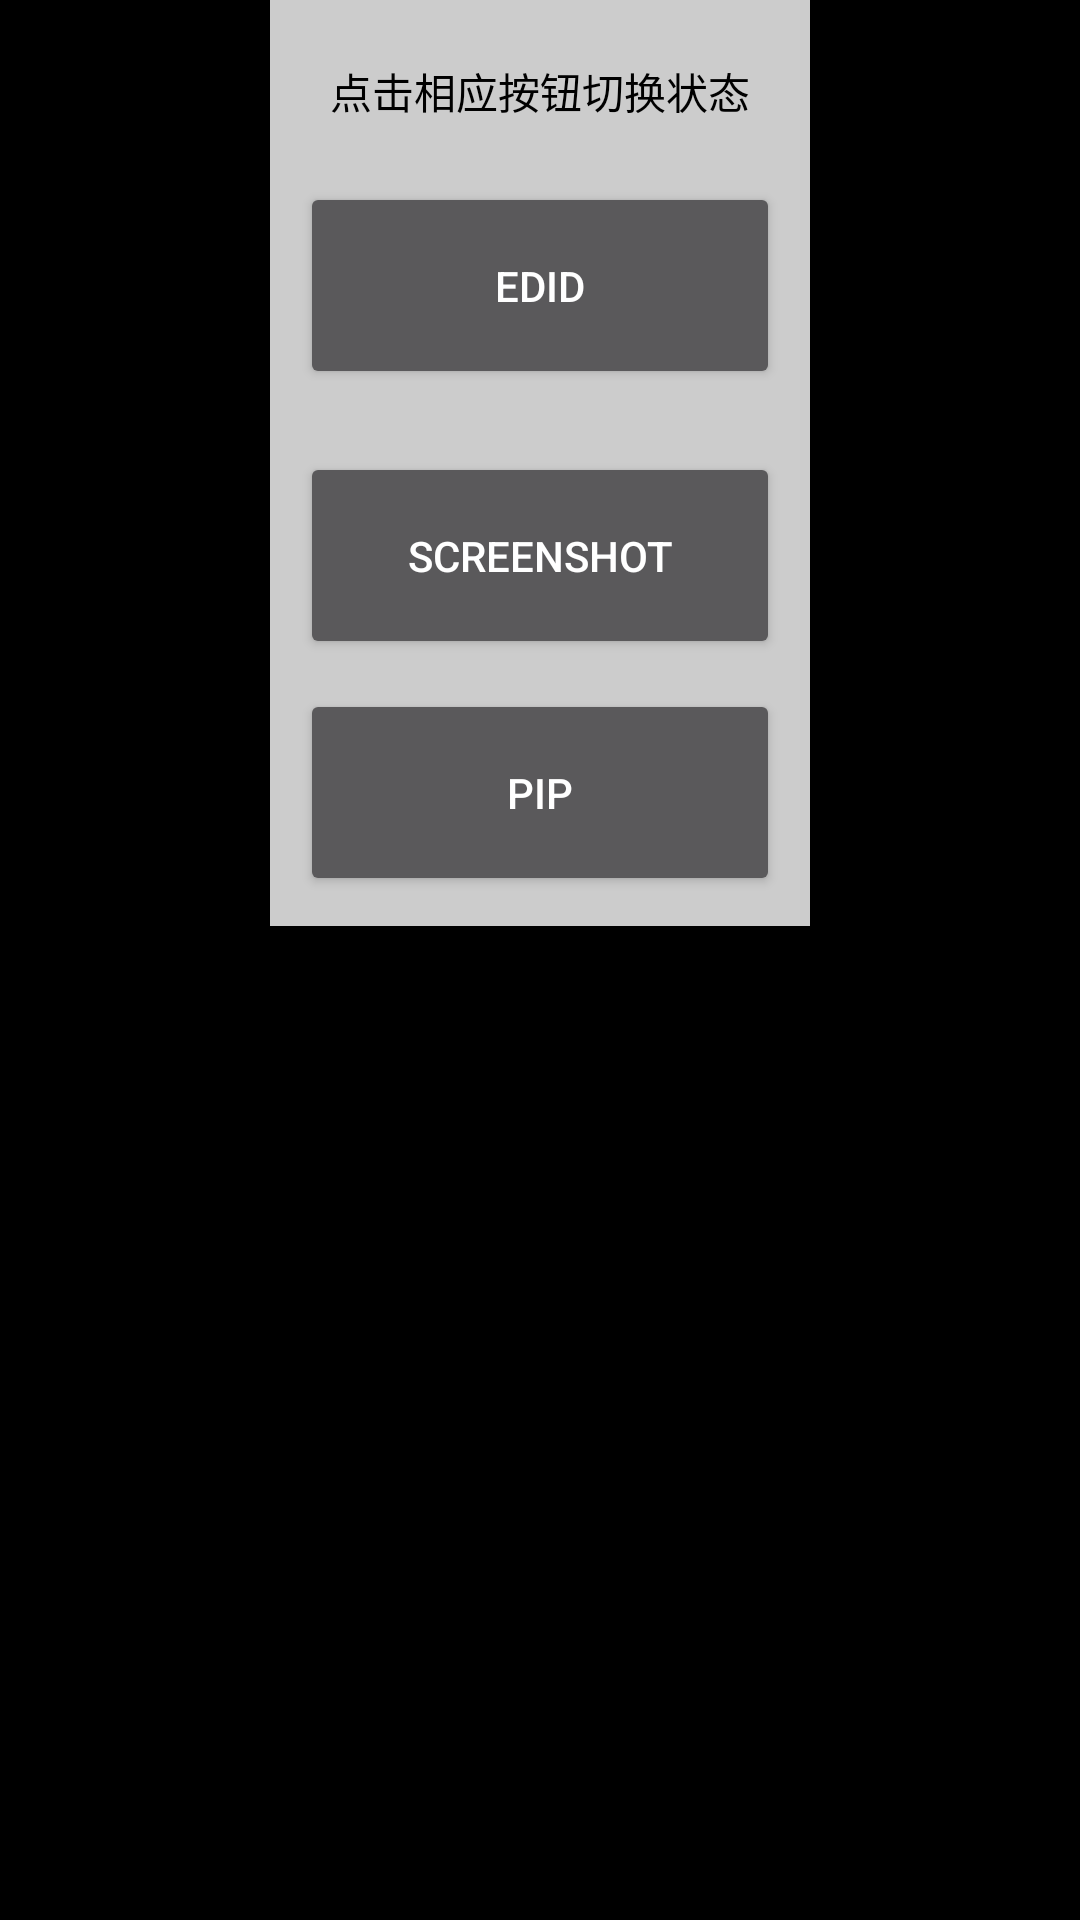

Write the Android layout XML for this screen, with the resource values it uses.
<!-- AndroidManifest.xml: application theme BaseTheme -->
<!-- res/layout/layout_main_pop_settings.xml -->
<?xml version="1.0" encoding="utf-8"?>
<LinearLayout xmlns:android="http://schemas.android.com/apk/res/android"
    xmlns:RoundelMenu="http://schemas.android.com/apk/res-auto"
    android:layout_width="wrap_content"
    android:layout_height="match_parent"
    android:orientation="vertical">

    <RelativeLayout
        android:layout_width="wrap_content"
        android:layout_height="wrap_content"
        android:layout_gravity="center"
        android:background="#CCCCCC"
        android:gravity="center"
        android:orientation="vertical"
        android:padding="10dp">

        <TextView
            android:id="@+id/txt_staus"
            android:layout_width="wrap_content"
            android:layout_height="wrap_content"
            android:enabled="false"
            android:padding="10dp"
            android:text="点击相应按钮切换状态"
            android:textColor="@android:color/black" />

        <Button
            android:id="@+id/btn_edid"
            android:layout_width="wrap_content"
            android:layout_height="wrap_content"
            android:layout_below="@+id/txt_staus"
            android:layout_alignLeft="@+id/txt_staus"
            android:layout_alignRight="@+id/txt_staus"
            android:layout_marginTop="10dp"
            android:paddingTop="25dp"
            android:paddingBottom="25dp"
            android:text="EDID" />

        <Button
            android:id="@+id/btn_record"
            android:layout_width="wrap_content"
            android:layout_height="1dp"
            android:layout_below="@+id/btn_edid"
            android:layout_alignLeft="@+id/txt_staus"
            android:layout_alignRight="@+id/txt_staus"
            android:layout_marginTop="10dp"
            android:paddingTop="25dp"
            android:paddingBottom="25dp"
            android:text="@string/btn_record"
            android:visibility="invisible" />

        <Button
            android:id="@+id/btn_screenshot"
            android:layout_width="wrap_content"
            android:layout_height="wrap_content"
            android:layout_below="@+id/btn_record"
            android:layout_alignLeft="@+id/txt_staus"
            android:layout_alignRight="@+id/txt_staus"
            android:layout_marginTop="10dp"
            android:paddingTop="25dp"
            android:paddingBottom="25dp"
            android:text="@string/btn_screenshot" />

        <Button
            android:id="@+id/btn_pip"
            android:layout_width="wrap_content"
            android:layout_height="wrap_content"
            android:layout_below="@+id/btn_screenshot"
            android:layout_alignLeft="@+id/txt_staus"
            android:layout_alignRight="@+id/txt_staus"
            android:layout_marginTop="10dp"
            android:paddingTop="25dp"
            android:paddingBottom="25dp"
            android:text="@string/btn_pip" />

        <Button
            android:id="@+id/btn_pq"
            android:layout_width="wrap_content"
            android:layout_height="wrap_content"
            android:layout_below="@+id/btn_pip"
            android:layout_alignLeft="@+id/txt_staus"
            android:layout_alignRight="@+id/txt_staus"
            android:layout_marginTop="10dp"
            android:paddingTop="25dp"
            android:paddingBottom="25dp"
            android:text="@string/btn_pq"
            android:visibility="gone" />

        <Button
            android:id="@+id/btn_lf_range"
            android:layout_width="wrap_content"
            android:layout_height="wrap_content"
            android:layout_below="@+id/btn_pq"
            android:layout_alignLeft="@+id/txt_staus"
            android:layout_alignRight="@+id/txt_staus"
            android:layout_marginTop="10dp"
            android:paddingTop="25dp"
            android:paddingBottom="25dp"
            android:text="@string/btn_lf_range"
            android:visibility="gone" />

        <Button
            android:id="@+id/btn_calc_luma"
            android:layout_width="wrap_content"
            android:layout_height="wrap_content"
            android:layout_below="@+id/btn_lf_range"
            android:layout_alignLeft="@+id/txt_staus"
            android:layout_alignRight="@+id/txt_staus"
            android:layout_marginTop="10dp"
            android:paddingTop="25dp"
            android:paddingBottom="25dp"
            android:text="@string/btn_calc_luma"
            android:visibility="gone" />
    </RelativeLayout>

    <com.android.rockchip.camera2.widget.RoundMenu
        android:id="@+id/rm_pop_settings"
        android:layout_width="wrap_content"
        android:layout_height="wrap_content"
        android:visibility="gone">

        <TextView
            android:id="@+id/txt_hdmirx_edid_1"
            android:layout_width="wrap_content"
            android:layout_height="wrap_content"
            android:text="340M" />

        <TextView
            android:id="@+id/txt_hdmirx_edid_3"
            android:layout_width="wrap_content"
            android:layout_height="wrap_content"
            android:enabled="false"
            android:text="EDID" />

        <TextView
            android:id="@+id/txt_hdmirx_edid_2"
            android:layout_width="wrap_content"
            android:layout_height="wrap_content"
            android:text="600M" />

    </com.android.rockchip.camera2.widget.RoundMenu>

</LinearLayout>
<!-- resources referenced by this layout -->
<resources>
  <string name="btn_calc_luma">luma</string>
  <string name="btn_lf_range">assign range</string>
  <string name="btn_pip">PIP</string>
  <string name="btn_pq">pq</string>
  <string name="btn_record">record</string>
  <string name="btn_screenshot">screenshot</string>
  <style name="BaseTheme" parent="@android:style/Theme.Material.NoActionBar.Fullscreen">
          <item name="android:colorPrimary">@color/colorPrimary</item>
          <item name="android:colorPrimaryDark">@color/colorPrimaryDark</item>
          <item name="android:colorAccent">@color/colorAccent</item>
          <item name="android:windowBackground">@android:color/black</item>
      </style>
  <!-- not gathered from this repository: default colours our renderer supplied (Android Studio template values) -->
  <color name="colorPrimary">#FF6200EE</color>
  <color name="colorPrimaryDark">#FF3700B3</color>
  <color name="colorAccent">#FF03DAC5</color>
</resources>
